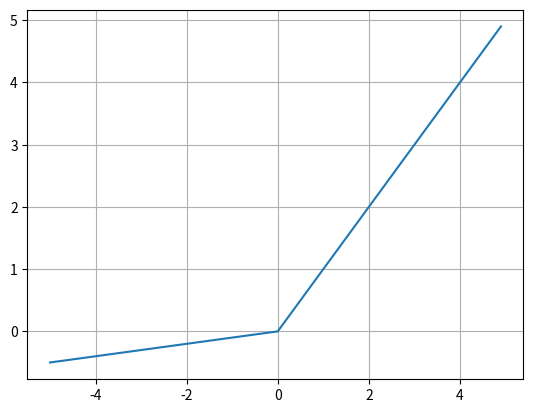

Python code for this plot:
import numpy as np
import matplotlib.pyplot as plt

# def reaky_relu(x):
#     return np.maximum(0.1*x , x)

reaky_relu = lambda x: np.maximum(0.1*x ,x)

x = np.arange(-5,5,0.1)
y = reaky_relu(x)

plt.plot(x,y)
plt.grid()
plt.show()